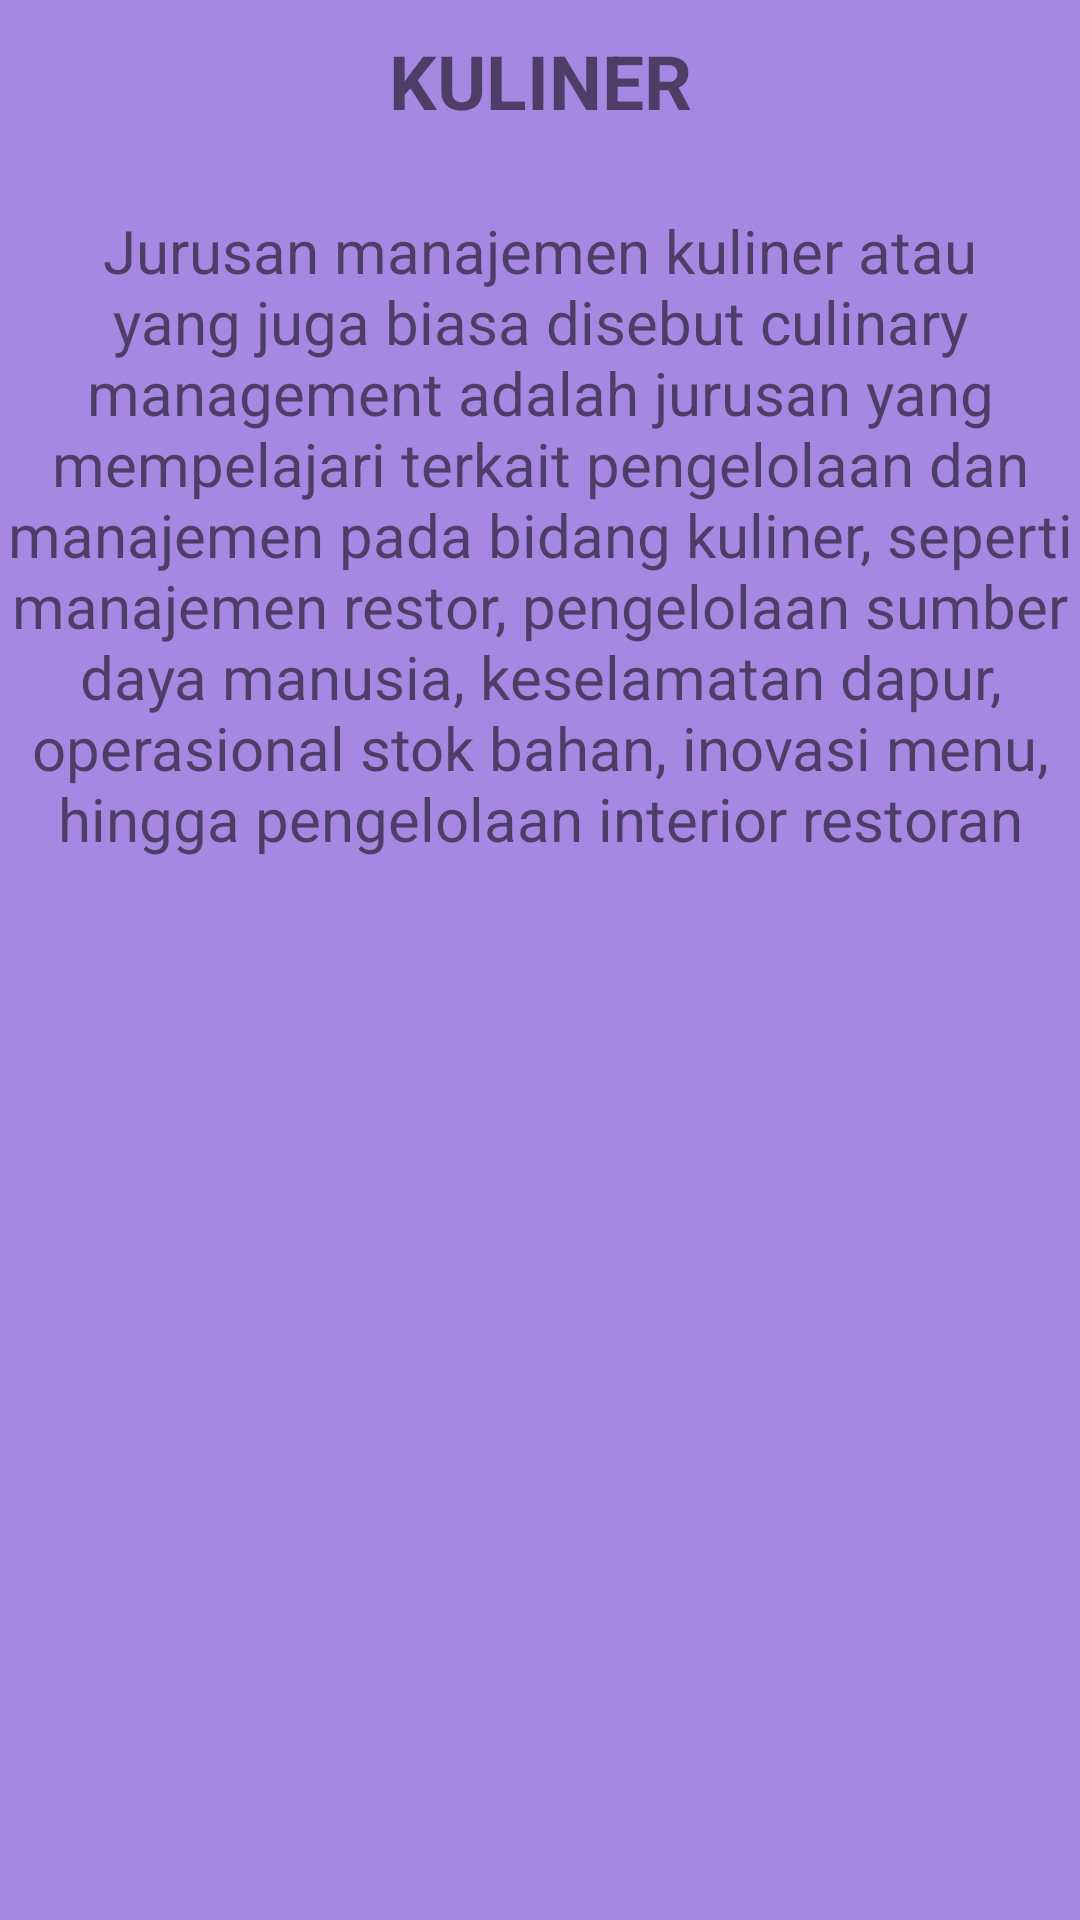

Android layout source for this screen:
<!-- AndroidManifest.xml: application theme Theme.Mayaindah14 -->
<!-- res/layout/fragment_kuliner.xml -->
<?xml version="1.0" encoding="utf-8"?>
<FrameLayout xmlns:android="http://schemas.android.com/apk/res/android"
    xmlns:tools="http://schemas.android.com/tools"
    android:layout_width="match_parent"
    android:layout_height="match_parent"
    android:background="#A687E1"
    tools:context=".KulinerFragment">

    <TextView
        android:layout_width="match_parent"
        android:layout_height="match_parent"
        android:text="KULINER"
        android:textStyle="bold"
        android:textSize="25sp"
        android:layout_marginTop="10sp"
        android:textAlignment="center"/>
    <TextView
        android:layout_width="match_parent"
        android:layout_height="match_parent"
        android:text="Jurusan manajemen kuliner atau yang juga biasa disebut culinary management adalah jurusan yang mempelajari terkait pengelolaan dan manajemen pada bidang kuliner, seperti manajemen restor, pengelolaan sumber daya manusia, keselamatan dapur, operasional stok bahan, inovasi menu, hingga pengelolaan interior restoran"
        android:textSize="20sp"
        android:fontFamily="sans-serif"
        android:layout_marginTop="70sp"
        android:textAlignment="center"/>

</FrameLayout>
<!-- resources referenced by this layout -->
<resources>
  <style name="Theme.Mayaindah14" parent="Theme.AppCompat.Light.DarkActionBar">
          
          <item name="colorPrimary">@color/purple_500</item>
          <item name="colorPrimaryDark">@color/purple_700</item>
          <item name="colorAccent">@color/teal_200</item>
          
      </style>
  <!-- not gathered from this repository: default colours our renderer supplied (Android Studio template values) -->
  <color name="purple_500">#FF6200EE</color>
  <color name="purple_700">#FF3700B3</color>
  <color name="teal_200">#FF03DAC5</color>
</resources>
